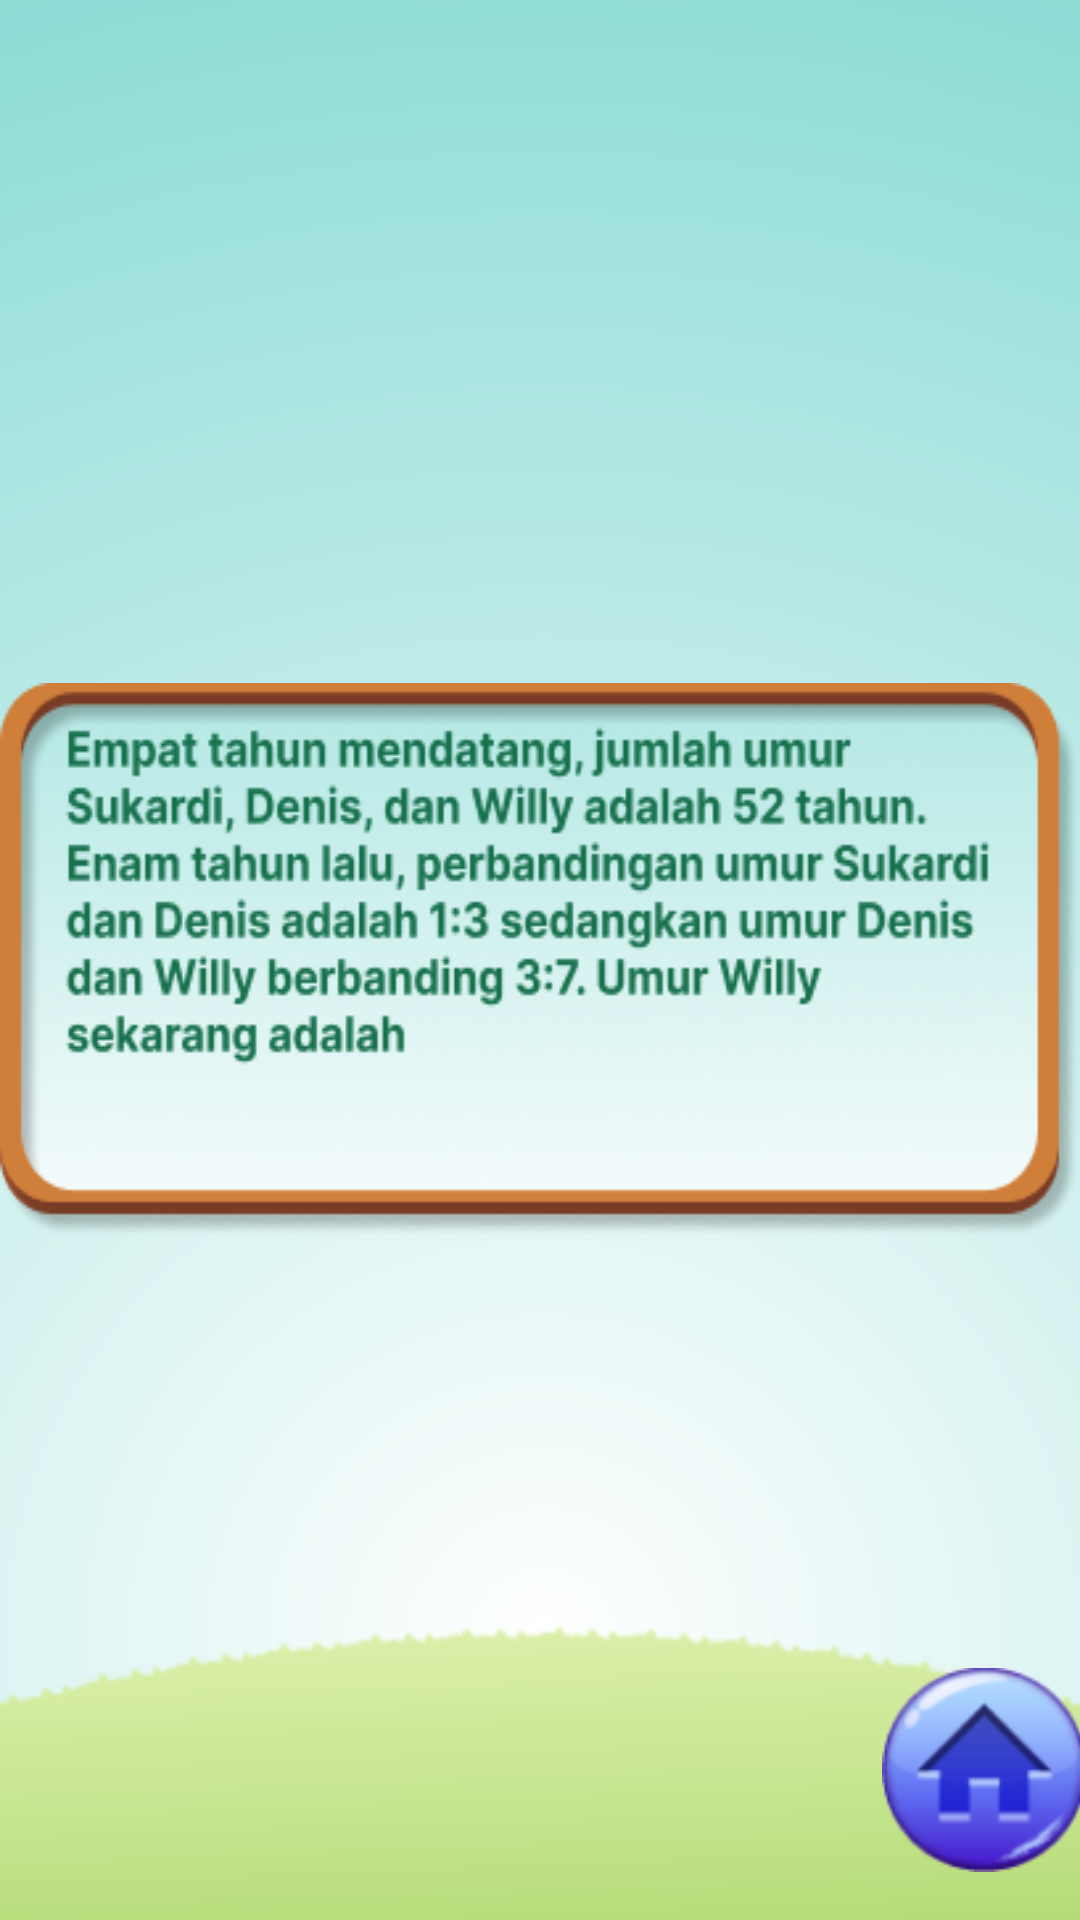

Here is an Android app screen rendered from its layout file. Give the layout XML and the strings, colors and styles it references.
<!-- AndroidManifest.xml: application theme Theme.HiddenObjekKu -->
<!-- res/layout/activity_soal1_level2.xml -->
<?xml version="1.0" encoding="utf-8"?>
<androidx.constraintlayout.widget.ConstraintLayout xmlns:android="http://schemas.android.com/apk/res/android"
    xmlns:app="http://schemas.android.com/apk/res-auto"
    xmlns:tools="http://schemas.android.com/tools"
    android:layout_width="match_parent"
    android:layout_height="match_parent"
    android:background="@drawable/polospolos"
    tools:context=".Activitysoal1level2">

    <ImageView
        android:id="@+id/logomediakecil"
        android:layout_width="95dp"
        android:layout_height="80dp"
        android:layout_marginStart="5dp"
        android:layout_marginTop="32dp"
        android:contentDescription="@string/gambar_deskripsi"
        app:layout_constraintStart_toStartOf="parent"
        app:layout_constraintTop_toTopOf="parent"
        app:srcCompat="@drawable/logomediakecil" />

    <ImageView
        android:id="@+id/pertanyaan1no1"
        android:layout_width="wrap_content"
        android:layout_height="wrap_content"
        android:background="@drawable/soal1level2"
        app:layout_constraintBottom_toBottomOf="parent"
        app:layout_constraintEnd_toEndOf="parent"
        app:layout_constraintStart_toStartOf="parent"
        app:layout_constraintTop_toTopOf="parent" />

    <Button
        android:id="@+id/bthome"
        android:layout_width="68dp"
        android:layout_height="68dp"
        android:layout_marginStart="300dp"
        android:layout_marginEnd="4dp"
        android:layout_marginBottom="16dp"
        android:background="@drawable/home"
        android:contentDescription="@string/home_button"
        app:layout_constraintBottom_toBottomOf="parent"
        app:layout_constraintEnd_toEndOf="parent"
        app:layout_constraintStart_toStartOf="parent" />

    <ImageView
        android:id="@+id/level2"
        android:layout_width="170dp"
        android:layout_height="39dp"
        android:layout_marginTop="24dp"
        android:contentDescription="@string/gambar_deskripsi"
        app:layout_constraintEnd_toEndOf="parent"
        app:layout_constraintHorizontal_bias="0.916"
        app:layout_constraintStart_toStartOf="parent"
        app:layout_constraintTop_toTopOf="parent"
        app:srcCompat="@drawable/level2" />

    <Button
        android:id="@+id/mulaigame"
        android:layout_width="wrap_content"
        android:layout_height="wrap_content"
        android:layout_marginStart="32dp"
        android:layout_marginTop="32dp"
        android:layout_marginEnd="32dp"
        android:layout_marginBottom="130dp"
        android:backgroundTint="#229F2D"
        android:text="Mulai"
        android:textAllCaps="false"
        android:textColor="@color/white"
        app:layout_constraintBottom_toTopOf="@+id/bthome"
        app:layout_constraintEnd_toEndOf="parent"
        app:layout_constraintStart_toStartOf="parent"
        app:layout_constraintTop_toBottomOf="@+id/pertanyaan1no1" />


</androidx.constraintlayout.widget.ConstraintLayout>
<!-- resources referenced by this layout -->
<resources>
  <color name="white">#FFFFFFFF</color>
  <!-- drawable home: png bitmap (drawable, 7632 bytes) -->
  <!-- drawable level2: png bitmap (drawable, 18140 bytes) -->
  <!-- drawable logomediakecil: png bitmap (drawable, 9672 bytes) -->
  <!-- drawable polospolos: png bitmap (drawable, 44998 bytes) -->
  <!-- drawable soal1level2: png bitmap (drawable, 56445 bytes) -->
  <string name="gambar_deskripsi">Deskripsi Gambar</string>
  <string name="home_button">Home</string>
  <style name="Theme.HiddenObjekKu" parent="android:Theme.Material.Light.NoActionBar" />
</resources>
